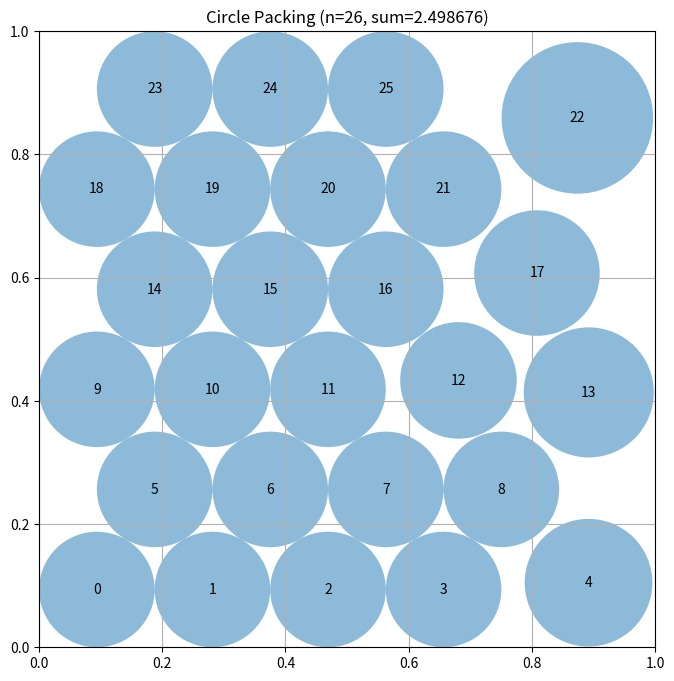

The matplotlib source for this figure:
# EVOLVE-BLOCK-START
import numpy as np

def compute_max_radii(centers):
    n = len(centers)
    r = np.full(n, np.inf)
    r = np.minimum(r, np.minimum.reduce([centers[:,0], centers[:,1],
                                        1-centers[:,0], 1-centers[:,1]]))
    for i in range(n):
        for j in range(i+1, n):
            d = np.linalg.norm(centers[i]-centers[j]) / 2.0
            if d < r[i]: r[i] = d
            if d < r[j]: r[j] = d
    return r

def hex_init():
    n, cols, rows = 26, 5, 6
    rh = 1/(2*cols)
    rv = 1/(2+(rows-1)*np.sqrt(3))
    r = min(rh, rv)
    pts = []
    for row in range(rows):
        y = r + row*np.sqrt(3)*r
        xs = (r + np.arange(cols)*2*r) if row%2==0 else (2*r + np.arange(cols-1)*2*r)
        for x in xs:
            pts.append((x,y))
            if len(pts)==n: break
        if len(pts)==n: break
    return np.array(pts)

def construct_packing():
    best_sum = -1.0
    best_centers = None
    rng = np.random.default_rng()
    for _ in range(3):                     # three independent runs
        centers = hex_init()
        cur_sum = compute_max_radii(centers).sum()
        step = 0.03
        for i in range(2000):
            idx = rng.integers(len(centers))
            delta = rng.uniform(-step, step, 2)
            new_c = np.clip(centers[idx]+delta,0,1)
            cand = centers.copy()
            cand[idx] = new_c
            s = compute_max_radii(cand).sum()
            if s > cur_sum:
                centers, cur_sum = cand, s
            step *= 0.9999
        if cur_sum > best_sum:
            best_sum, best_centers = cur_sum, centers.copy()
    radii = compute_max_radii(best_centers)
    return best_centers, radii, best_sum
# EVOLVE-BLOCK-END


# This part remains fixed (not evolved)
def run_packing():
    """Run the circle packing constructor for n=26"""
    centers, radii, sum_radii = construct_packing()
    return centers, radii, sum_radii


def visualize(centers, radii):
    """
    Visualize the circle packing

    Args:
        centers: np.array of shape (n, 2) with (x, y) coordinates
        radii: np.array of shape (n) with radius of each circle
    """
    import matplotlib.pyplot as plt
    from matplotlib.patches import Circle

    fig, ax = plt.subplots(figsize=(8, 8))

    # Draw unit square
    ax.set_xlim(0, 1)
    ax.set_ylim(0, 1)
    ax.set_aspect("equal")
    ax.grid(True)

    # Draw circles
    for i, (center, radius) in enumerate(zip(centers, radii)):
        circle = Circle(center, radius, alpha=0.5)
        ax.add_patch(circle)
        ax.text(center[0], center[1], str(i), ha="center", va="center")

    plt.title(f"Circle Packing (n={len(centers)}, sum={sum(radii):.6f})")
    plt.show()


if __name__ == "__main__":
    centers, radii, sum_radii = run_packing()
    print(f"Sum of radii: {sum_radii}")
    # AlphaEvolve improved this to 2.635

    # Uncomment to visualize:
    visualize(centers, radii)
